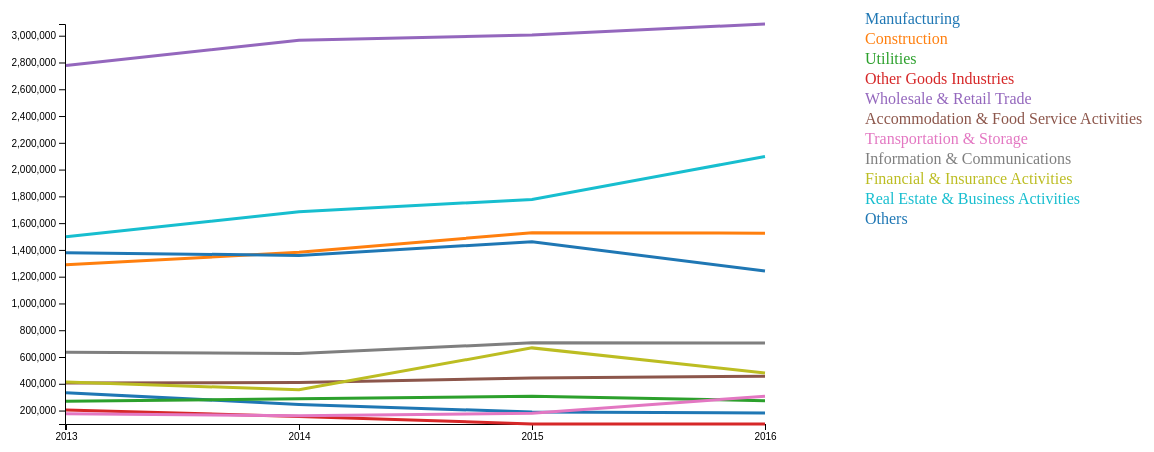
D3 v4 page, settled after 480 driven frames (8 s of simulated time); the page loaded 1 data file(s).



	d3.csv('../gst_by_economic_sector.csv',function(data) {

		var margin = 100,
		width = 900,
		height = 500;

		var years = new Set(data.map(function(d) {
			return d.financial_year;
		}))

		var sector_domain = data.slice(11).map(function(d) {
			return d.economic_sector;
		})

		console.log(Array.from(years));

		var color = d3.scaleOrdinal()
			.domain(sector_domain)
			.range(d3.schemeCategory10)

		var gst_extent = d3.extent(data,function(d) {return +d.net_gst_contribution});

		var x = d3.scalePoint()
					.domain(Array.from(years))
					.range([margin,width - margin])
					.round(true);

		var y = d3.scaleLinear()
					.domain(gst_extent)
					.range([height,margin]);

		var line = d3.line()
					.x(function(d,i) {
						return x(d.financial_year);
					})
					.y(function(d,i) {
						return y(+d.net_gst_contribution);
					});

		var svg = d3.select('#svg');

		svg.append('g')
			.attr('transform','translate(0,'+height+")")
			.call(d3.axisBottom(x));

		svg.append('g')
			.attr('transform','translate('+margin+",0)")
			.call(d3.axisLeft(y));

		var line_data = []

		for (var j = 0; j<11; j++) {

			category = []
			for (var i = 0; i<4; i++) {

			category.push({
				financial_year: data[j + i*11].financial_year,
				net_gst_contribution: data[j + i*11].net_gst_contribution,
				economic_sector: data[j + i*11].economic_sector
			});

			}

			line_data.push(category);
		}

		console.log(line_data);
		
		svg.append('g')
			.selectAll('path')
			.data(line_data)
			.enter()
			.append('path')
			.attr('d',line)
			.attr('stroke', function(d,i) {
				return color(d[0].economic_sector);
			})
			.attr('fill','none')
			.attr('stroke-width','3px')

		svg.append('g')
			.selectAll('text')
			.data(line_data)
			.enter()
			.append('text')
			.text(function(d,i) {
				return d[0].economic_sector;
			})	
			.attr('x',width)
			.attr('y',function(d,i) {
				return margin + i*20;
			})
			.attr('fill',function(d,i) {
				return color(d[0].economic_sector);
			})

	});

	



### data: ../gst_by_economic_sector.csv
financial_year, economic_sector, net_gst_contribution
2013, Manufacturing, 333545
2013, Construction, 1289968
2013, Utilities, 268592
2013, Other Goods Industries, 203425
2013, Wholesale & Retail Trade, 2777466
2013, Accommodation & Food Service Activities, 404994
2013, Transportation & Storage, 176659
2013, Information & Communications, 636361
2013, Financial & Insurance Activities, 413970
2013, Real Estate & Business Activities, 1497660
2013, Others, 1379611
2014, Manufacturing, 245341
2014, Construction, 1381768
2014, Utilities, 288283
2014, Other Goods Industries, 156441
2014, Wholesale & Retail Trade, 2966293
2014, Accommodation & Food Service Activities, 410016
2014, Transportation & Storage, 160650
2014, Information & Communications, 626117
2014, Financial & Insurance Activities, 354817
2014, Real Estate & Business Activities, 1684751
2014, Others, 1358876
2015, Manufacturing, 189337
2015, Construction, 1528362
2015, Utilities, 306293
2015, Other Goods Industries, 99955
2015, Wholesale & Retail Trade, 3005866
2015, Accommodation & Food Service Activities, 443751
2015, Transportation & Storage, 179316
2015, Information & Communications, 705642
2015, Financial & Insurance Activities, 668134
2015, Real Estate & Business Activities, 1777276
2015, Others, 1461004
2016, Manufacturing, 181311
2016, Construction, 1525014
2016, Utilities, 273870
2016, Other Goods Industries, 99564
2016, Wholesale & Retail Trade, 3087519
2016, Accommodation & Food Service Activities, 456835
2016, Transportation & Storage, 307374
2016, Information & Communications, 704498
2016, Financial & Insurance Activities, 479862
2016, Real Estate & Business Activities, 2097538
2016, Others, 1242911